Run: headless pygame with SDL's dummy video driver; simulated clock (each Clock.tick advances the game by its frame time, no real sleeping); random seed 0; keys injected as events and as key.get_pressed() state; no mouse input.
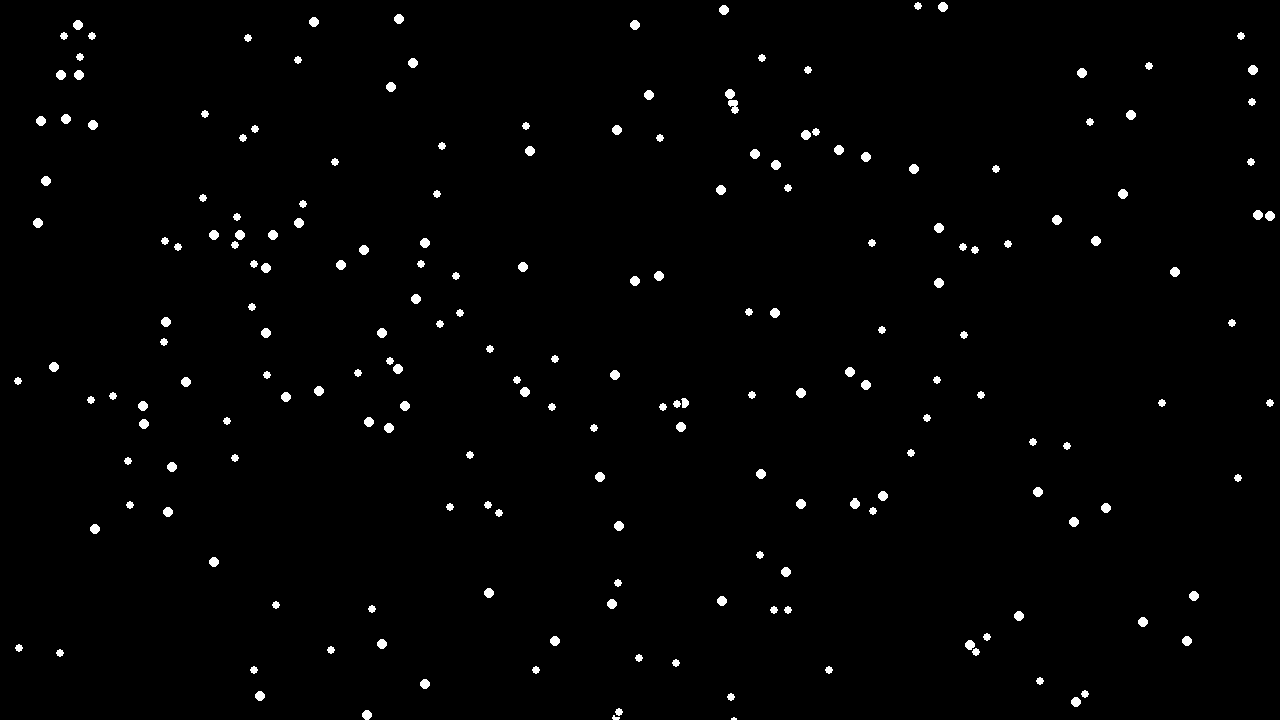
Frame 1 of 4 · flips 1–60 · no input
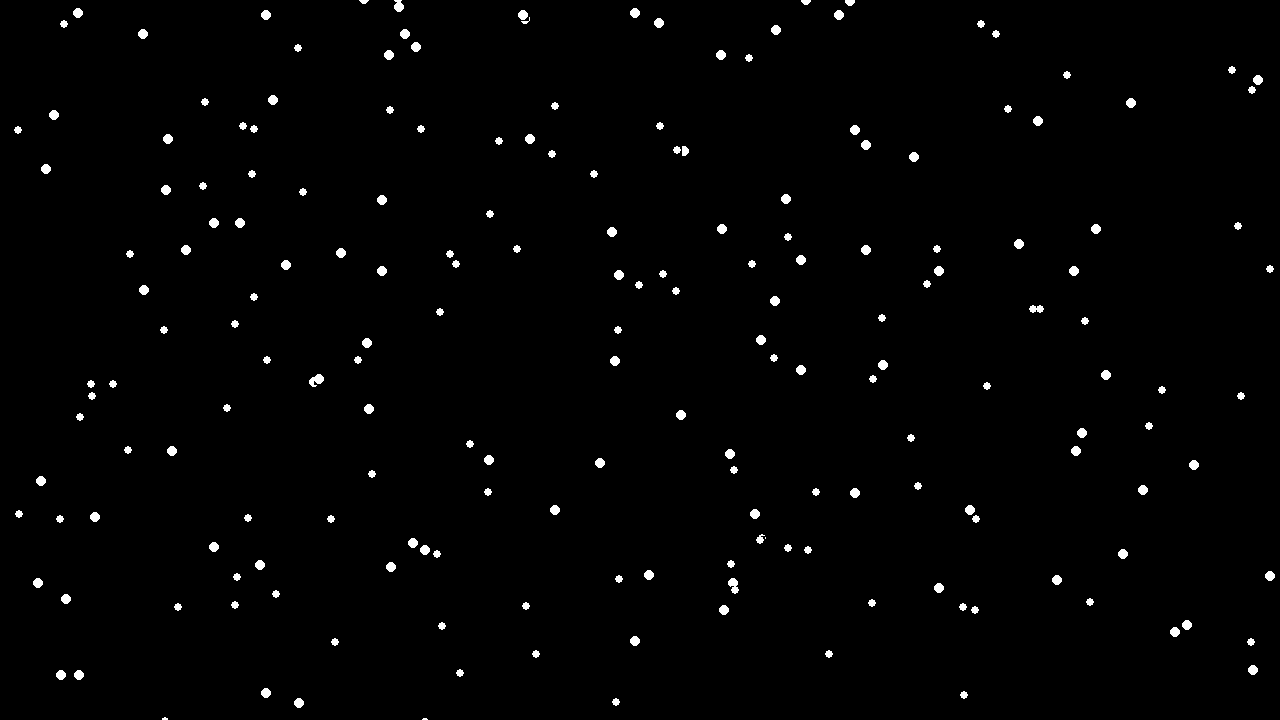
Frame 2 of 4 · flips 61–180 · tapped SPACE, RETURN · held RIGHT (→), D
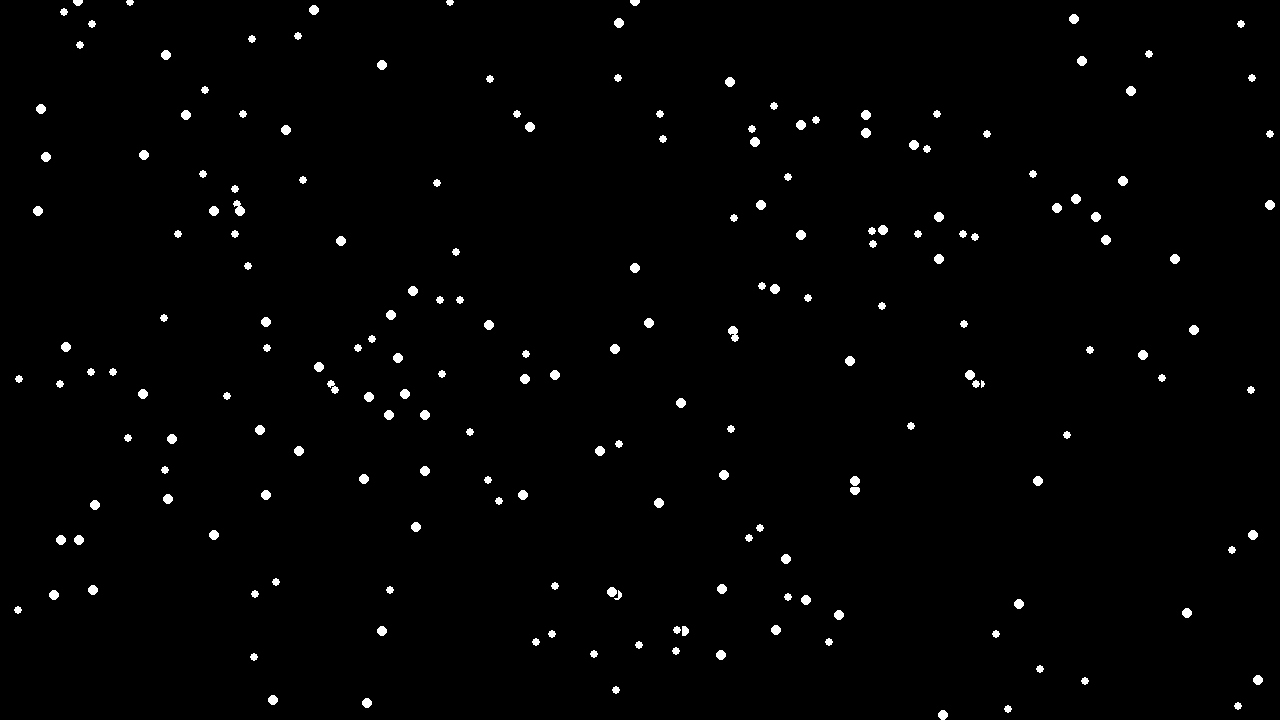
Frame 3 of 4 · flips 181–300 · held DOWN (↓), S
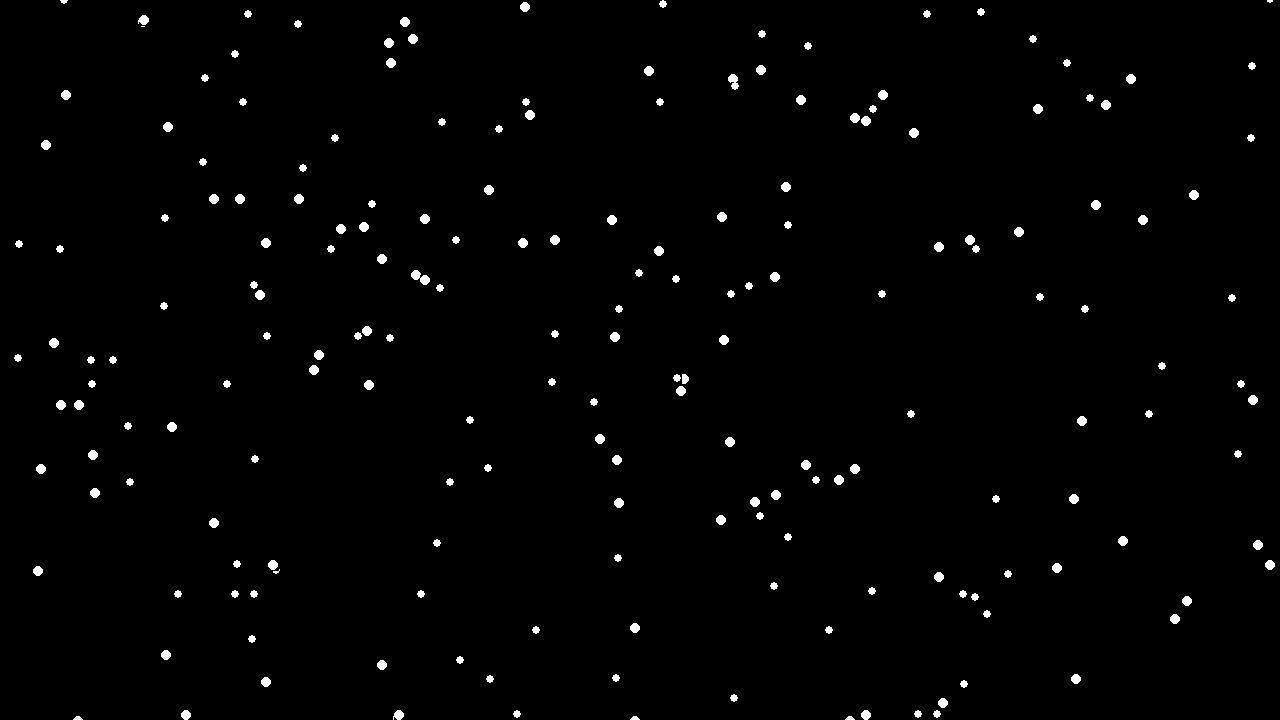
Frame 4 of 4 · flips 301–420 · held LEFT (←), A, UP (↑), W

The pygame program that drew these frames:

import pygame as pg
import random 

# --CONSTANTS--
# COLOURS
WHITE = (255, 255, 255)
BLACK = (0, 0, 0)
EMERALD = (21, 219, 147)
RED = (255, 0, 0)
GREEN = (0, 255, 0)
BLUE = (0, 0, 255)
GRAY = (128, 128, 128)

WIDTH = 1280  # Pixels
HEIGHT = 720
SCREEN_SIZE = (WIDTH, HEIGHT)


class Snowflake(pg.sprite.Sprite):
    # create constructor 
    #   image, rect 
    def __init__(self, size: int):
        super().__init__()
        # creating a "blank" image 
        self.image = pg.Surface((size, size))

        # draw an circle on the blank image 
        pg.draw.circle(
            self.image,
            WHITE,
            (size // 2, size // 2), # draw in the middle of the blank image
            size // 2
        )
        
        self.rect = self.image.get_rect()

        # spaw in the middle of the screen
        self.rect.centerx = random.randrange(0, WIDTH +1)
        self.rect.centery = random.randrange(0, HEIGHT +1)
       
        self.vel_y = random.choice([3, 4, 5, 6])

    def update(self):
        # update the location of the dvd logo
        self.rect.y += self.vel_y
        if self.rect.y > HEIGHT:
            self.rect.y = -10
            

def start():
    """Environment Setup and Game Loop"""

    pg.init()

    # --Game State Variables--
    screen = pg.display.set_mode(SCREEN_SIZE)
    done = False
    clock = pg.time.Clock()

    # All sprites go in this sprite Group
    all_sprites = pg.sprite.Group()

    # create more snow
    for _ in range(100):
        all_sprites.add(Snowflake(9))
        all_sprites.add(Snowflake(11))

    pg.display.set_caption("<Snow Falling>")
 
    # --Main Loop--
    while not done:
        # --- Event Listener
        for event in pg.event.get():
            if event.type == pg.QUIT:
                done = True

        # --- Update the world state
        all_sprites.update()
        # --- Draw items
        screen.fill(BLACK)

        all_sprites.draw(screen)

        # Update the screen with anything new
        pg.display.flip()

        # --- Tick the Clock
        clock.tick(60)  # 60 fps


def main():
    start()


if __name__ == "__main__":
    main()
